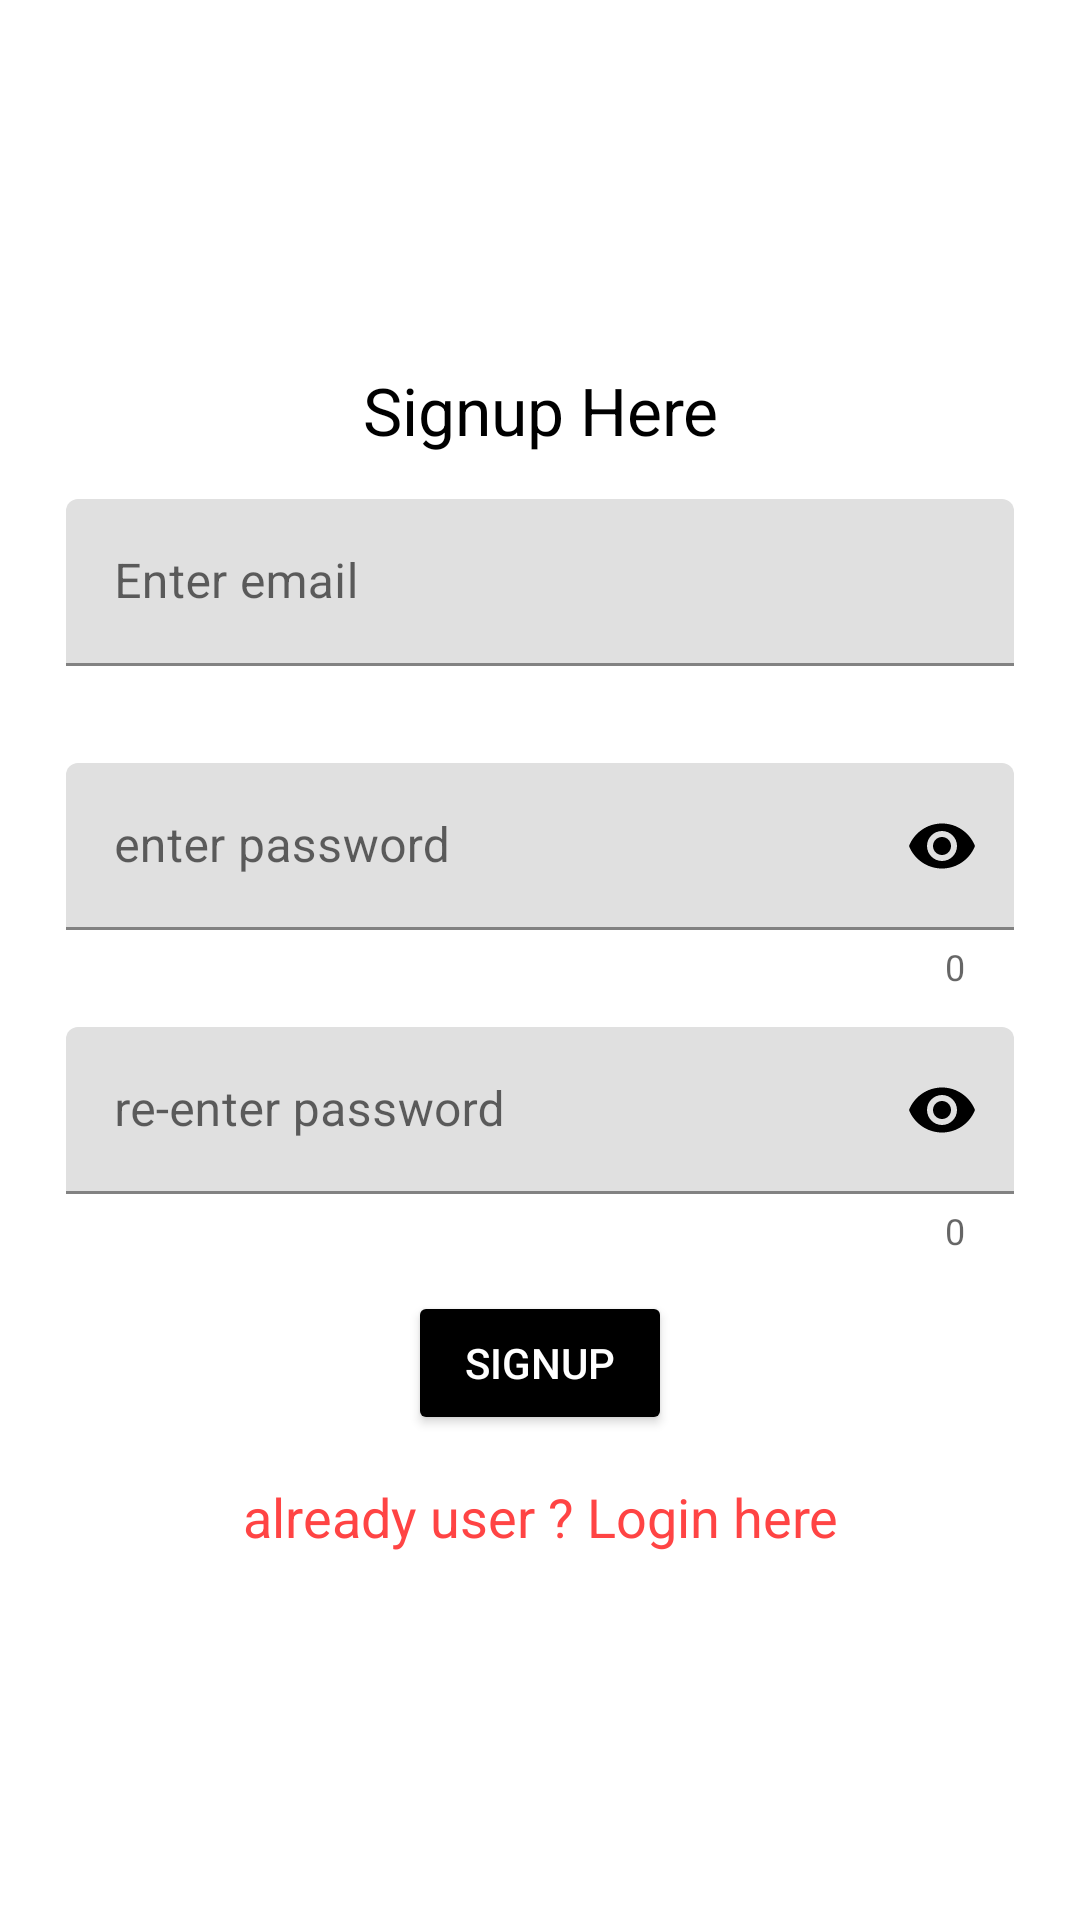

Reconstruct the res/layout file that produces this screen, plus the resources it refers to.
<!-- AndroidManifest.xml: application theme Theme.DemoMVPDB -->
<!-- res/layout/activity_signup.xml -->
<androidx.constraintlayout.widget.ConstraintLayout xmlns:android="http://schemas.android.com/apk/res/android"
    xmlns:app="http://schemas.android.com/apk/res-auto"
    xmlns:tools="http://schemas.android.com/tools"
    android:layout_width="match_parent"
    android:layout_height="match_parent"
    tools:context="com.example.demomvpdb.ui.signup.SignupActivity">


    <LinearLayout
        android:id="@+id/linearLayout2"
        android:layout_width="match_parent"
        android:layout_height="match_parent"
        android:gravity="center"
        android:orientation="vertical">

        <androidx.appcompat.widget.AppCompatTextView
            android:layout_width="match_parent"
            android:layout_height="wrap_content"
            android:text="@string/signup_here"
            android:textAlignment="center"
            android:textColor="@color/black"
            android:textSize="@dimen/twenty_two_sp" />

        <com.google.android.material.textfield.TextInputLayout
            android:id="@+id/tl_signupEmail"
            style="@style/ThemeOverlay.Material3.AutoCompleteTextView.OutlinedBox"
            android:layout_width="match_parent"
            android:layout_height="wrap_content"
            android:layout_marginLeft="@dimen/twenty_two_dp"
            android:layout_marginTop="@dimen/fifteen_dp"
            android:layout_marginRight="@dimen/twenty_two_dp"
            android:layout_marginBottom="@dimen/twelve_dp"
            app:errorEnabled="true">

            <com.google.android.material.textfield.TextInputEditText
                android:id="@+id/et_signupEmail"
                android:layout_width="match_parent"
                android:layout_height="match_parent"
                android:hint="@string/enter_email"
                android:inputType="textEmailAddress" />
        </com.google.android.material.textfield.TextInputLayout>

        <com.google.android.material.textfield.TextInputLayout
            android:id="@+id/tl_signupPassword"
            style="@style/ThemeOverlay.Material3.AutoCompleteTextView.OutlinedBox"
            android:layout_width="match_parent"
            android:layout_height="wrap_content"
            android:layout_marginLeft="@dimen/twenty_two_dp"
            android:layout_marginRight="@dimen/twenty_two_dp"
            android:layout_marginBottom="@dimen/twelve_dp"
            app:counterEnabled="true"
            app:errorEnabled="true"
            app:passwordToggleEnabled="true"
            app:passwordToggleTint="@color/black">

            <com.google.android.material.textfield.TextInputEditText
                android:id="@+id/et_signupPassword"
                android:layout_width="match_parent"
                android:layout_height="match_parent"
                android:hint="@string/enter_password"

                android:inputType="textPassword" />
        </com.google.android.material.textfield.TextInputLayout>

        <com.google.android.material.textfield.TextInputLayout
            android:id="@+id/tl_signupRePassword"
            style="@style/ThemeOverlay.Material3.AutoCompleteTextView.OutlinedBox"
            android:layout_width="match_parent"
            android:layout_height="wrap_content"
            android:layout_marginLeft="@dimen/twenty_two_dp"
            android:layout_marginRight="@dimen/twenty_two_dp"
            android:layout_marginBottom="@dimen/twelve_dp"
            app:counterEnabled="true"
            app:errorEnabled="true"
            app:passwordToggleEnabled="true"
            app:passwordToggleTint="@color/black">

            <com.google.android.material.textfield.TextInputEditText
                android:id="@+id/et_signupRePassword"
                android:layout_width="match_parent"
                android:layout_height="match_parent"
                android:hint="@string/retype_password"
                android:inputType="textPassword" />
        </com.google.android.material.textfield.TextInputLayout>

        <androidx.appcompat.widget.AppCompatButton
            android:id="@+id/btn_signup"
            android:layout_width="wrap_content"
            android:layout_height="wrap_content"
            android:backgroundTint="@color/black"
            android:padding="@dimen/fourteen_dp"
            android:text="@string/signup"
            android:textColor="@color/white"
            android:textSize="@dimen/fourteen_sp" />

        <androidx.appcompat.widget.AppCompatTextView
            android:id="@+id/tv_goToLogin"
            android:layout_width="match_parent"
            android:layout_height="wrap_content"
            android:layout_marginTop="@dimen/fifteen_dp"
            android:text="@string/exisisting_user_login_now"
            android:textAlignment="center"
            android:textColor="@android:color/holo_red_light"
            android:textSize="@dimen/eighteen_sp" />

    </LinearLayout>

    <ProgressBar
        android:id="@+id/proggressBar"
        android:layout_width="wrap_content"
        android:layout_height="wrap_content"
        android:visibility="gone"
        app:layout_constraintBottom_toBottomOf="@+id/linearLayout2"
        app:layout_constraintEnd_toEndOf="parent"
        app:layout_constraintStart_toStartOf="parent"
        app:layout_constraintTop_toTopOf="parent" />

</androidx.constraintlayout.widget.ConstraintLayout>
<!-- resources referenced by this layout -->
<resources>
  <dimen name="eighteen_sp">18sp</dimen>
  <dimen name="fifteen_dp">15dp</dimen>
  <dimen name="fourteen_dp">14dp</dimen>
  <dimen name="fourteen_sp">14sp</dimen>
  <dimen name="twelve_dp">12dp</dimen>
  <dimen name="twenty_two_dp">22dp</dimen>
  <dimen name="twenty_two_sp">22sp</dimen>
  <string name="enter_email">Enter email</string>
  <string name="enter_password">enter password</string>
  <string name="exisisting_user_login_now">already user ? Login here</string>
  <string name="retype_password">re-enter password</string>
  <string name="signup">signup</string>
  <string name="signup_here">Signup Here</string>
  <style name="Theme.DemoMVPDB" parent="Theme.MaterialComponents.DayNight.DarkActionBar">
          
          <item name="colorPrimary">@color/purple_500</item>
          <item name="colorPrimaryVariant">@color/purple_700</item>
          <item name="colorOnPrimary">@color/white</item>
          
          <item name="colorSecondary">@color/teal_200</item>
          <item name="colorSecondaryVariant">@color/teal_700</item>
          <item name="colorOnSecondary">@color/black</item>
          
          <item name="android:statusBarColor">?attr/colorPrimaryVariant</item>
          
      </style>
  <!-- not gathered from this repository: default colours our renderer supplied (Android Studio template values) -->
  <color name="purple_500">#FF6200EE</color>
  <color name="purple_700">#FF3700B3</color>
  <color name="teal_200">#FF03DAC5</color>
  <color name="teal_700">#FF018786</color>
  <color name="black">#FF000000</color>
  <color name="white">#FFFFFFFF</color>
</resources>
